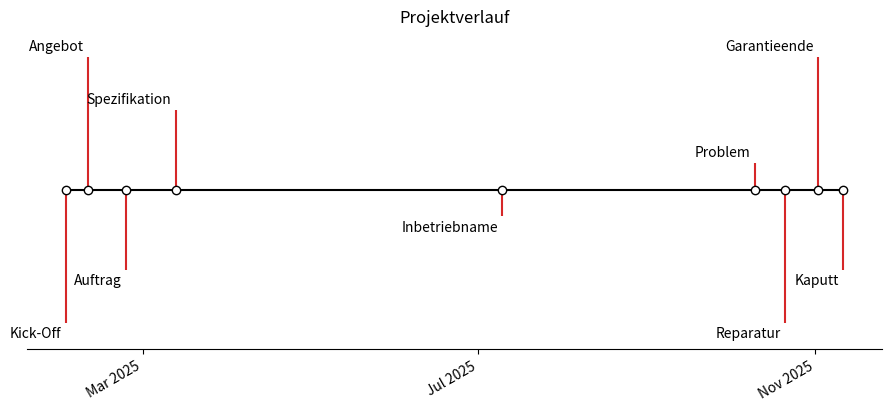

Recreate this plot in Python.
import matplotlib.pyplot as plt
import numpy as np
import matplotlib.dates as mdates
from datetime import datetime


namedates = np.array([['2025-02-01','Kick-Off'],
                      ['2025-02-09','Angebot'],
                      ['2025-02-23','Auftrag'],
                      ['2025-03-13','Spezifikation'],
                      ['2025-07-10','Inbetriebname'],
                      ['2025-10-10','Problem'],
                      ['2025-10-21','Reparatur'],
                      ['2025-11-02','Garantieende'],
                      ['2025-11-11','Kaputt']
                      ])
names = namedates[:,1]
dates = namedates[:,0]
dates = [datetime.strptime(d, "%Y-%m-%d") for d in dates]

# Choose some nice levels
levels = np.tile([-5, 5, -3, 3, -1, 1],
                 int(np.ceil(len(dates)/6)))[:len(dates)]

# Create figure and plot a stem plot with the date
fig, ax = plt.subplots(figsize=(8.8, 4), constrained_layout=True)
ax.set(title="Projektverlauf")

markerline, stemline, baseline = ax.stem(dates, levels,
                                         linefmt="C3-", basefmt="k-")

plt.setp(markerline, mec="k", mfc="w", zorder=3)

# Shift the markers to the baseline by replacing the y-data by zeros.
markerline.set_ydata(np.zeros(len(dates)))

# annotate lines
vert = np.array(['top', 'bottom'])[(levels > 0).astype(int)]
for d, l, r, va in zip(dates, levels, names, vert):
    ax.annotate(r, xy=(d, l), xytext=(-3, np.sign(l)*3),
                textcoords="offset points", va=va, ha="right")

# format xaxis with 4 month intervals
ax.get_xaxis().set_major_locator(mdates.MonthLocator(interval=4))
ax.get_xaxis().set_major_formatter(mdates.DateFormatter("%b %Y"))
plt.setp(ax.get_xticklabels(), rotation=30, ha="right")

# remove y axis and spines
ax.get_yaxis().set_visible(False)
for spine in ["left", "top", "right"]:
    ax.spines[spine].set_visible(False)

ax.margins(y=0.1)
fig.savefig('Zeitleiste.pdf')
